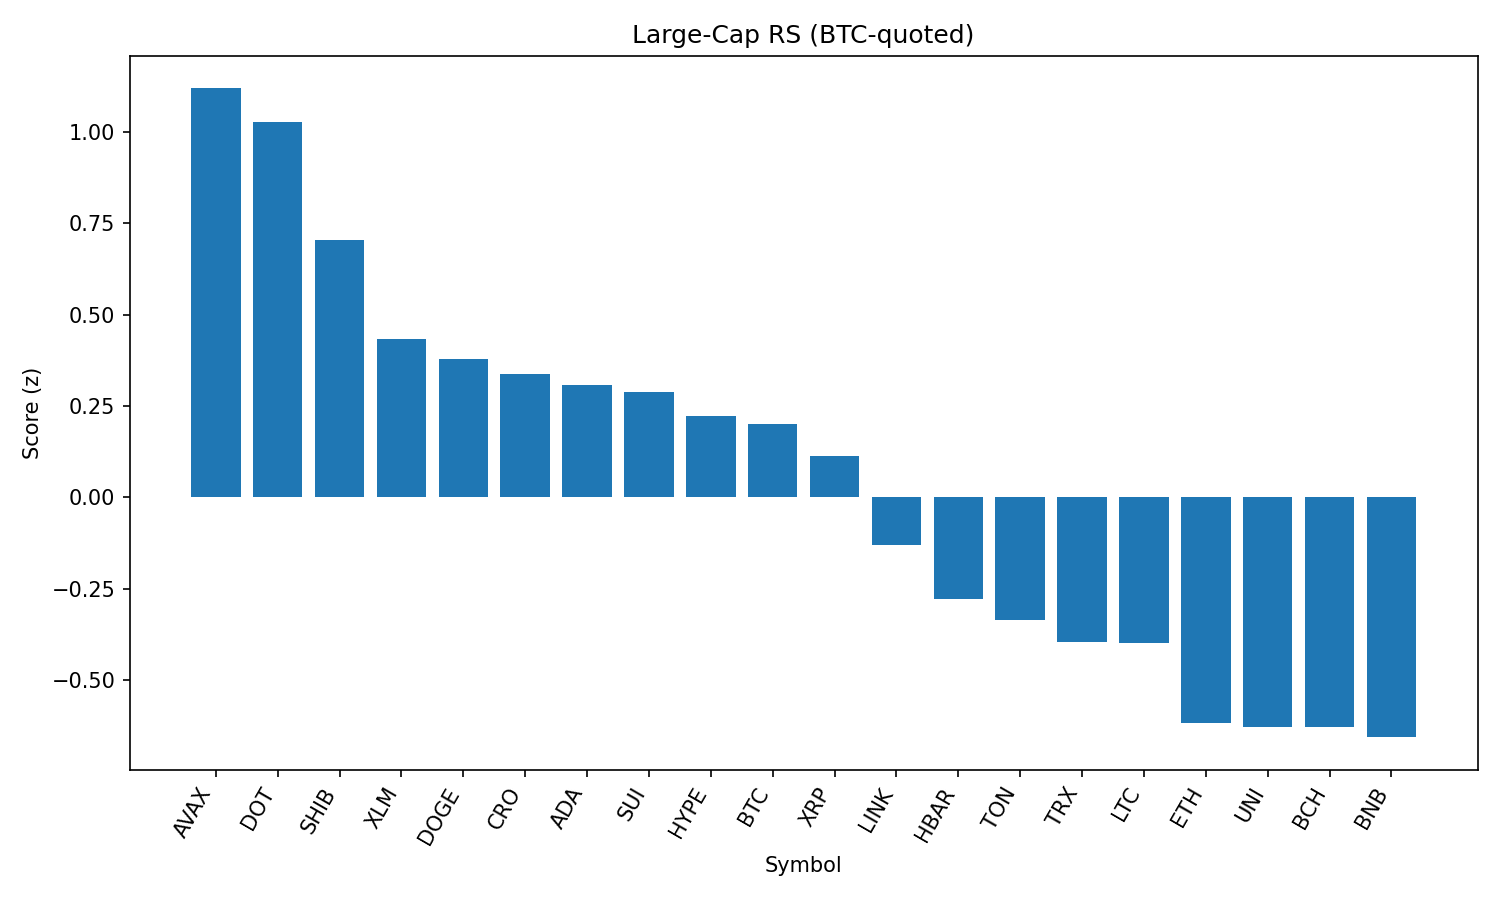

Data behind this chart, as committed beside it:
rank, name, symbol, price_btc, price_usd, pct_1h_btc, pct_24h_btc, pct_7d_btc, market_cap_rank, market_cap_usd, volume_usd, score
1, Avalanche, AVAX, 0.000221, 24.24, 1.013, -0.3785, 1.306, 22, 10237757319, 482407533, 1.12
2, Polkadot, DOT, 3.512e-05, 3.85, 1.022, -0.6426, -0.2718, 35, 5867122515, 282540817, 1.027
3, Shiba Inu, SHIB, 1.13962e-10, 1.25e-05, 0.6556, -0.4856, 2.042, 30, 7383541881, 207720880, 0.7044
4, Stellar, XLM, 3.3e-06, 0.3619, 0.4974, -0.5855, -6.302, 20, 11359004357, 263975010, 0.4325
5, Dogecoin, DOGE, 1.99e-06, 0.2183, 0.5006, -0.929, 0.3675, 9, 32914815370, 1675322394, 0.3796
6, Cronos, CRO, 2.58e-06, 0.2825, 0.8556, -4.235, 84, 24, 9516426497, 275881706, 0.3382
7, Cardano, ADA, 7.64e-06, 0.8376, 0.1215, 0.1414, -2.418, 11, 30567502559, 1472981555, 0.3061
8, Sui, SUI, 3.03e-05, 3.32, 0.4824, -1.048, -3.201, 19, 11882380768, 917114497, 0.2888
9, Hyperliquid, HYPE, 0.000413, 45.31, -0.1135, 0.551, 1.92, 17, 12274571572, 283823742, 0.2226
10, Bitcoin, BTC, 1.0, 109699, 0.0, 0.0, 0.0, 1, 2184625070752, 35337296865, 0.2003
11, XRP, XRP, 2.57e-05, 2.82, 0.4738, -1.601, -2.67, 4, 167726601345, 6162907721, 0.1135
12, Chainlink, LINK, 0.0002162, 23.72, 0.1539, -1.243, -3.503, 13, 16088851629, 1249498567, -0.1314
13, Hedera, HBAR, 2.03e-06, 0.2226, 0.4739, -2.665, -5.317, 25, 9450364194, 250043033, -0.2799
14, Toncoin, TON, 2.878e-05, 3.16, -0.336, -0.3525, -0.1429, 28, 8109652143, 127136085, -0.3362
15, TRON, TRX, 3.11e-06, 0.341, -0.1051, -1.233, -1.946, 10, 32282877229, 682318223, -0.3955
16, Litecoin, LTC, 0.00101, 110.8, 0.02858, -1.715, -0.1165, 27, 8449574469, 435723932, -0.3983
17, Ethereum, ETH, 0.04066, 4461, -0.3871, -1.164, -1.277, 2, 538646161062, 26257238689, -0.6189
18, Uniswap, UNI, 8.894e-05, 9.76, -0.04141, -2.085, -3.897, 34, 5866638276, 294466768, -0.6288
19, Bitcoin Cash, BCH, 0.004989, 547.3, -0.2621, -1.426, -1.902, 21, 10900846856, 186630469, -0.63
20, BNB, BNB, 0.007855, 861.7, -0.5148, -0.7893, 1.633, 5, 119940010581, 1184528678, -0.6573
21, Solana, SOL, 0.001843, 202.2, -0.4847, -2.329, 2.625, 6, 109468354174, 6616304276, -1.116
